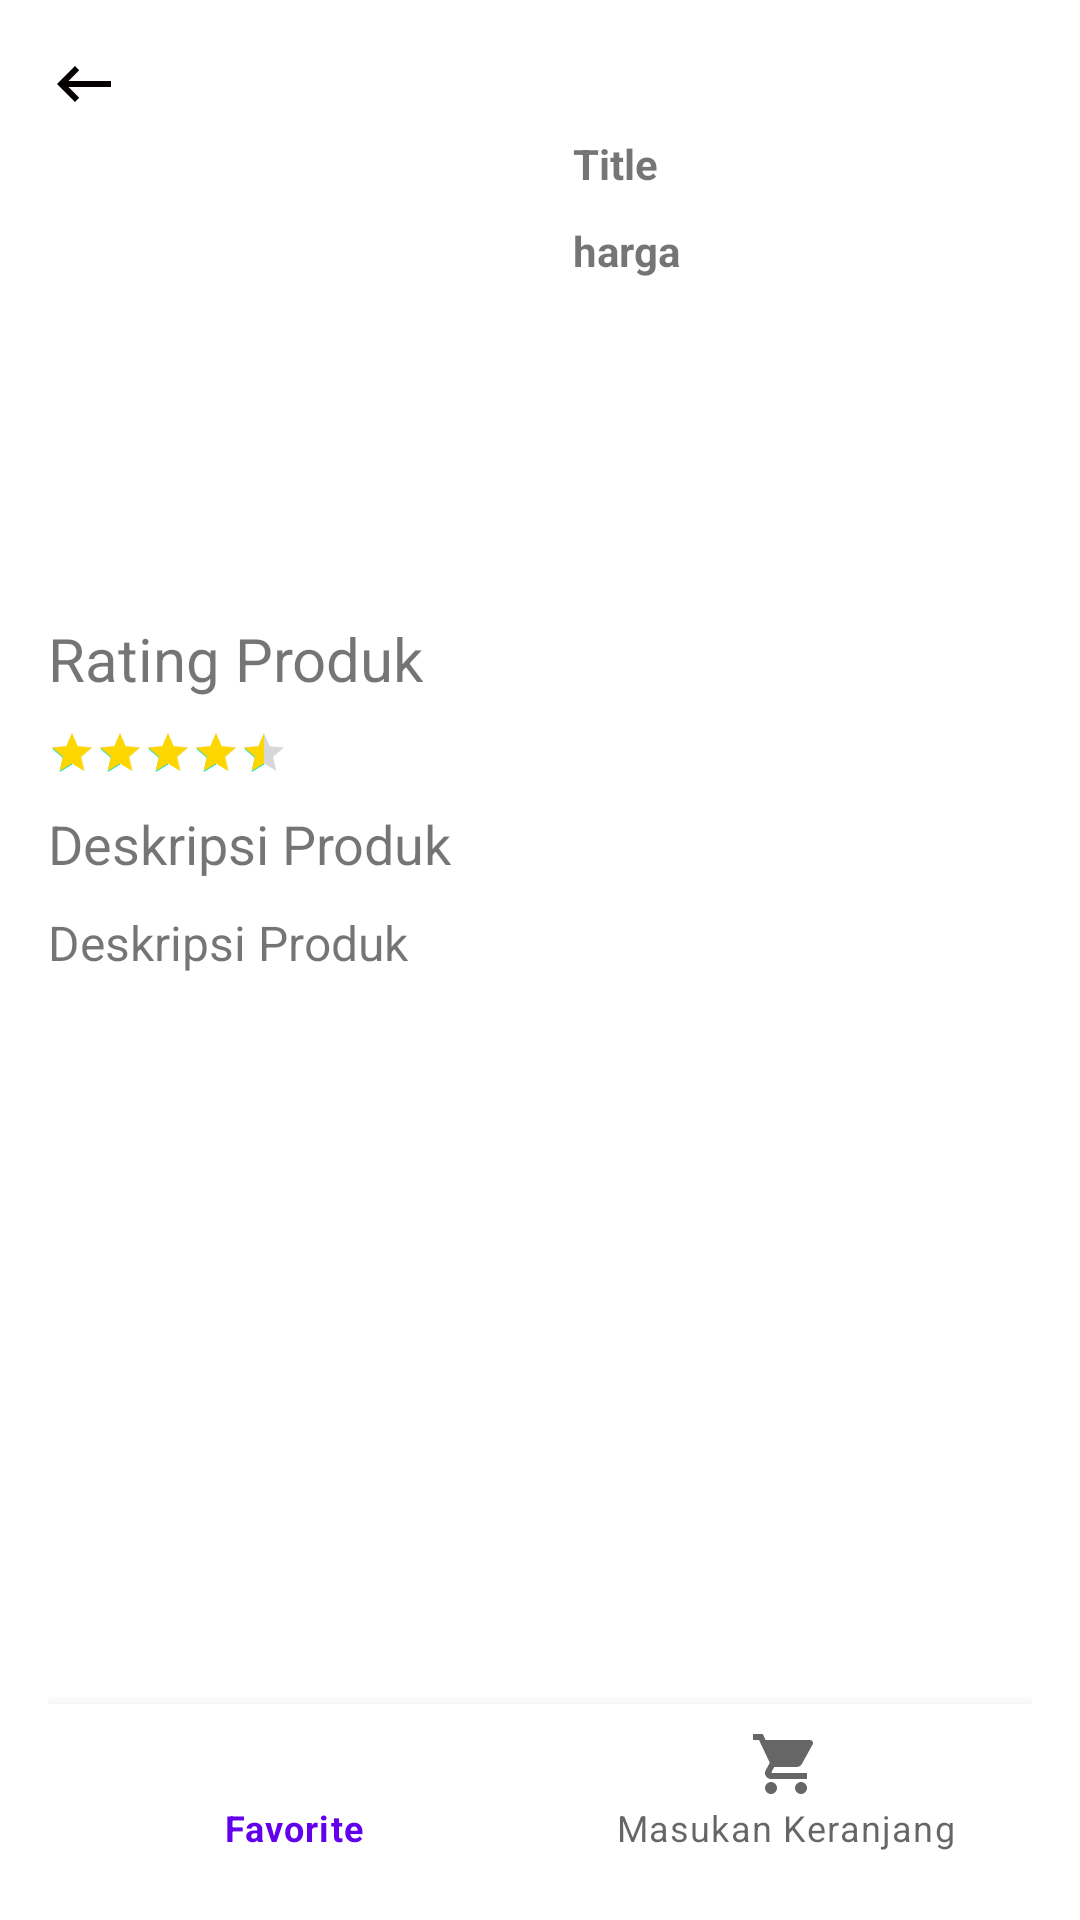

Reconstruct the res/layout file that produces this screen, plus the resources it refers to.
<!-- AndroidManifest.xml: application theme Theme.TheBeautyShop -->
<!-- res/layout/activity_main_detail_produk.xml -->
<?xml version="1.0" encoding="utf-8"?>
<RelativeLayout xmlns:android="http://schemas.android.com/apk/res/android"
    xmlns:app="http://schemas.android.com/apk/res-auto"
    xmlns:tools="http://schemas.android.com/tools"
    android:layout_width="match_parent"
    android:layout_height="match_parent"
    android:padding="16dp"
    tools:context=".MainDetailProduk">

    <ImageView
        android:id="@+id/back"
        android:layout_width="wrap_content"
        android:layout_height="wrap_content"
        android:src="@drawable/ic_baseline_keyboard_backspace_24" />

    <ImageView
        android:id="@+id/img_detail"
        android:layout_width="150dp"
        android:layout_height="150dp"
        android:layout_below="@+id/back"
        android:layout_marginBottom="16dp"
        android:layout_weight="1"
        android:scaleType="centerCrop"
        tools:src="@android:color/darker_gray" />

    <TextView
        android:id="@+id/title_detail"
        android:layout_width="wrap_content"
        android:layout_height="wrap_content"
        android:layout_below="@+id/back"
        android:layout_gravity="center_vertical"
        android:layout_marginStart="20dp"
        android:layout_toRightOf="@+id/img_detail"
        android:layout_weight="1"
        android:padding="5dp"
        android:paddingLeft="15dp"
        android:text="@string/title"
        android:textStyle="bold" />

    <TextView
        android:id="@+id/harga_detail"
        android:layout_width="wrap_content"
        android:layout_height="wrap_content"
        android:layout_below="@+id/title_detail"
        android:layout_gravity="center_vertical"
        android:layout_marginStart="20dp"
        android:layout_toEndOf="@+id/img_detail"
        android:padding="5dp"
        android:text="@string/harga"
        android:textStyle="bold" />

    <TextView
        android:id="@+id/RP"
        android:layout_width="match_parent"
        android:layout_height="wrap_content"
        android:layout_below="@+id/img_detail"
        android:layout_marginBottom="10dp"
        android:text="@string/rating_produk"
        android:textSize="20sp" />

    <RatingBar
        android:id="@+id/rating_detail"
        style="?android:attr/ratingBarStyleSmall"
        android:layout_width="wrap_content"
        android:layout_height="wrap_content"
        android:layout_below="@+id/RP"
        android:layout_marginBottom="10dp"
        android:progressTint="#ffd700"
        android:rating="4.5" />

    <TextView
        android:id="@+id/desc"
        android:layout_width="match_parent"
        android:layout_height="wrap_content"
        android:layout_below="@+id/rating_detail"
        android:layout_marginBottom="10dp"
        android:text="@string/detail"
        android:textSize="18sp" />

    <TextView
        android:id="@+id/desc_detail"
        android:layout_width="match_parent"
        android:layout_height="wrap_content"
        android:layout_below="@+id/desc"
        android:text="@string/detail"
        android:textSize="16sp" />

    <com.google.android.material.bottomnavigation.BottomNavigationView
        android:id="@+id/button"
        android:layout_width="match_parent"
        android:layout_height="wrap_content"
        android:layout_alignParentBottom="true"
        android:background="#ffffff"
        app:menu="@menu/item_menu_navigation" />
</RelativeLayout>
<!-- resources referenced by this layout -->
<resources>
  <!-- drawable ic_baseline_keyboard_backspace_24 (drawable) -->
  <vector android:height="24dp" android:tint="#040000"
      android:viewportHeight="24" android:viewportWidth="24"
      android:width="24dp" xmlns:android="http://schemas.android.com/apk/res/android">
      <path android:fillColor="@android:color/white" android:pathData="M21,11H6.83l3.58,-3.59L9,6l-6,6 6,6 1.41,-1.41L6.83,13H21z"/>
  </vector>
  <string name="detail">Deskripsi Produk</string>
  <string name="harga">harga</string>
  <string name="rating_produk">Rating Produk</string>
  <string name="title">Title</string>
  <style name="Theme.TheBeautyShop" parent="Theme.MaterialComponents.DayNight.NoActionBar">
          
          <item name="colorPrimary">@color/purple_500</item>
          <item name="colorPrimaryVariant">@color/purple_700</item>
          <item name="colorOnPrimary">@color/white</item>
          
          <item name="colorSecondary">@color/teal_200</item>
          <item name="colorSecondaryVariant">@color/teal_700</item>
          <item name="colorOnSecondary">@color/black</item>
          
          <item name="android:statusBarColor" tools:targetApi="l">?attr/colorPrimaryVariant</item>
          
      </style>
  <!-- not gathered from this repository: default colours our renderer supplied (Android Studio template values) -->
  <color name="purple_500">#FF6200EE</color>
  <color name="purple_700">#FF3700B3</color>
  <color name="teal_200">#FF03DAC5</color>
  <color name="teal_700">#FF018786</color>
  <color name="black">#FF000000</color>
  <color name="white">#FFFFFFFF</color>
</resources>
